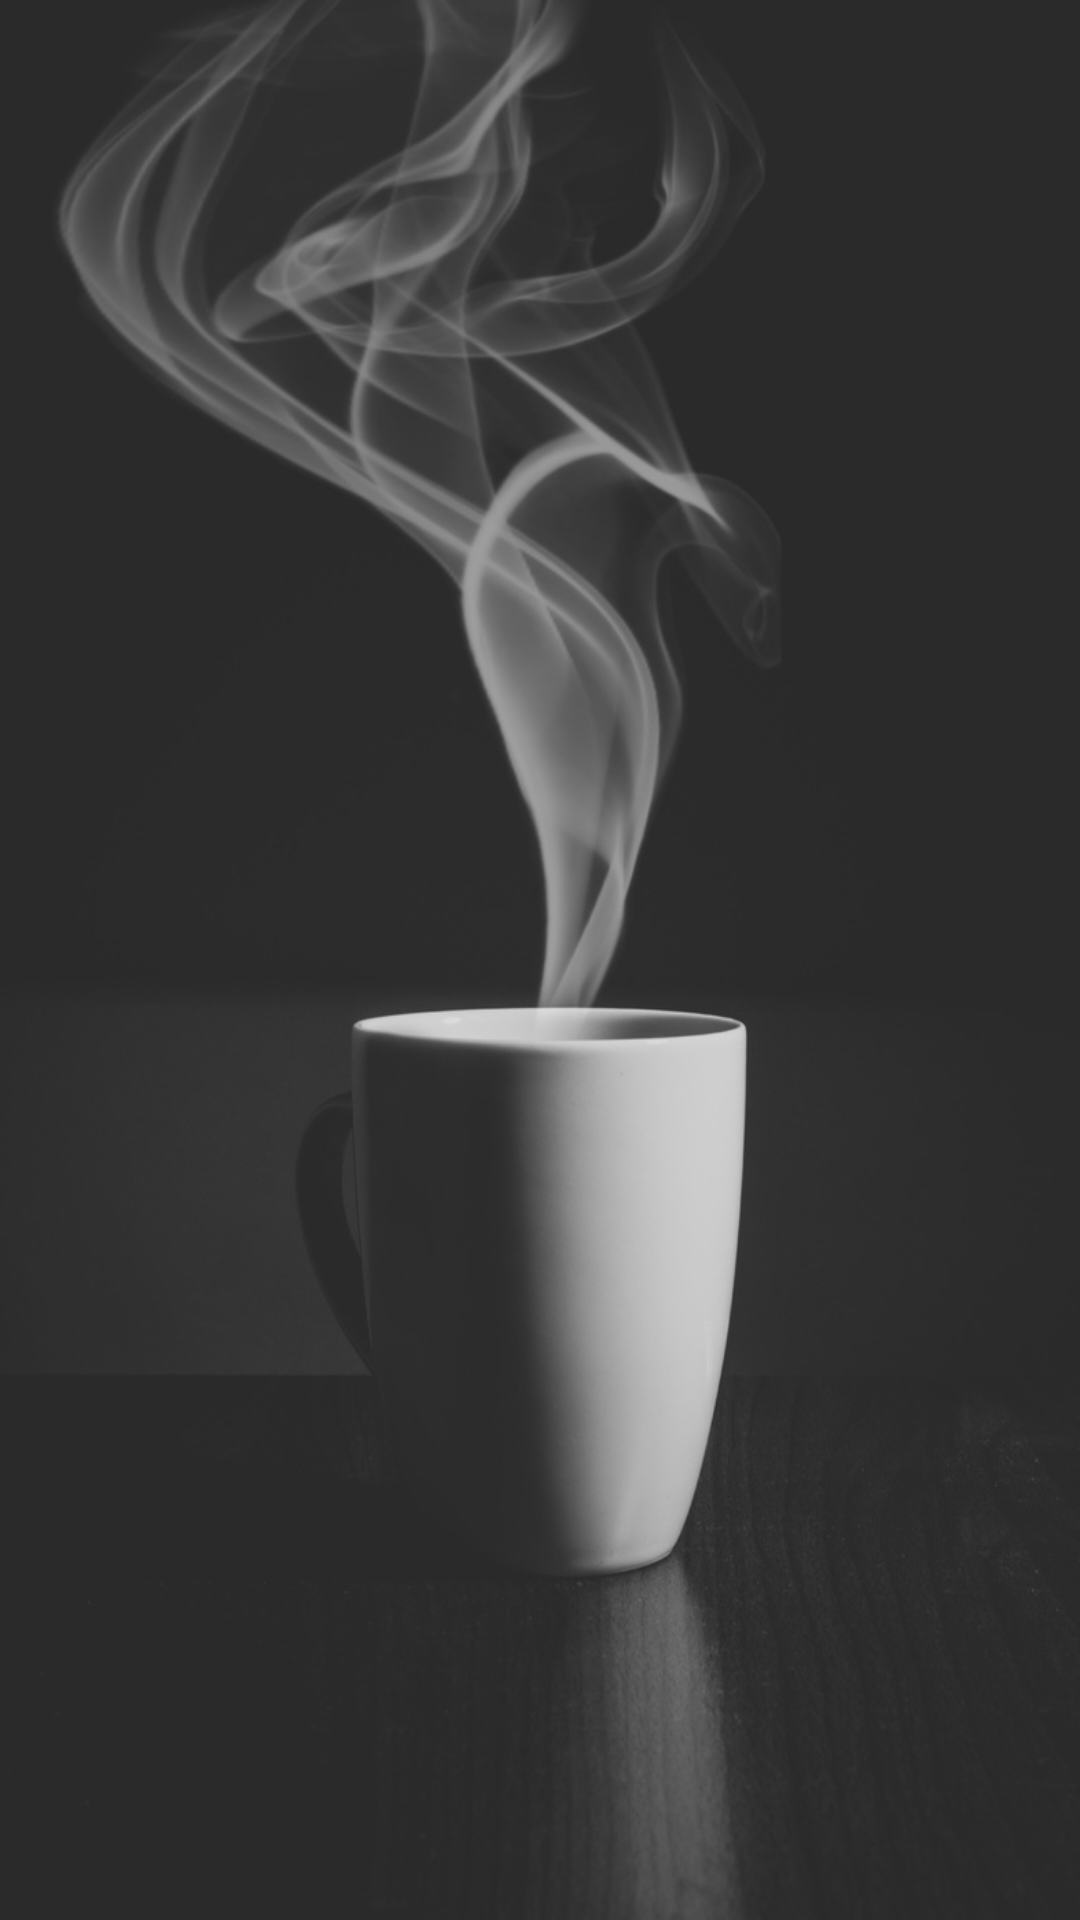

This screen was rendered from an Android layout file. Write that file and the resources it references.
<!-- AndroidManifest.xml: application theme Theme.MyCalculator -->
<!-- res/layout/activity_change_style.xml -->
<?xml version="1.0" encoding="utf-8"?>
<androidx.constraintlayout.widget.ConstraintLayout xmlns:android="http://schemas.android.com/apk/res/android"
    xmlns:app="http://schemas.android.com/apk/res-auto"
    xmlns:tools="http://schemas.android.com/tools"
    android:layout_width="match_parent"
    android:layout_height="match_parent"
    tools:context=".ChangeStyle"
    android:background="@drawable/coffee">

</androidx.constraintlayout.widget.ConstraintLayout>
<!-- resources referenced by this layout -->
<resources>
  <!-- drawable coffee: jpg bitmap (drawable, 70471 bytes) -->
  <style name="Theme.MyCalculator" parent="Theme.MaterialComponents.DayNight.DarkActionBar">
          
          <item name="colorPrimary">@color/grey_middle</item>
          <item name="colorPrimaryVariant">@color/purple_700</item>
          <item name="colorOnPrimary">@color/black</item>
          
          <item name="colorSecondary">@color/teal_200</item>
          <item name="colorSecondaryVariant">@color/teal_700</item>
          <item name="colorOnSecondary">@color/black</item>
          
          <item name="android:statusBarColor" tools:targetApi="l">?attr/colorPrimaryVariant</item>
          
          <item name="numButtonBackground">@color/num_button</item>
          <item name="actionButtonBackground">@color/action_button</item>
  
      </style>
  <color name="grey_middle">#918C8C</color>
  <color name="purple_700">#FF3700B3</color>
  <color name="black">#FF000000</color>
  <color name="teal_200">#FF03DAC5</color>
  <color name="teal_700">#FF018786</color>
  <color name="num_button">#7E7777</color>
  <color name="action_button">#FF9800</color>
</resources>
